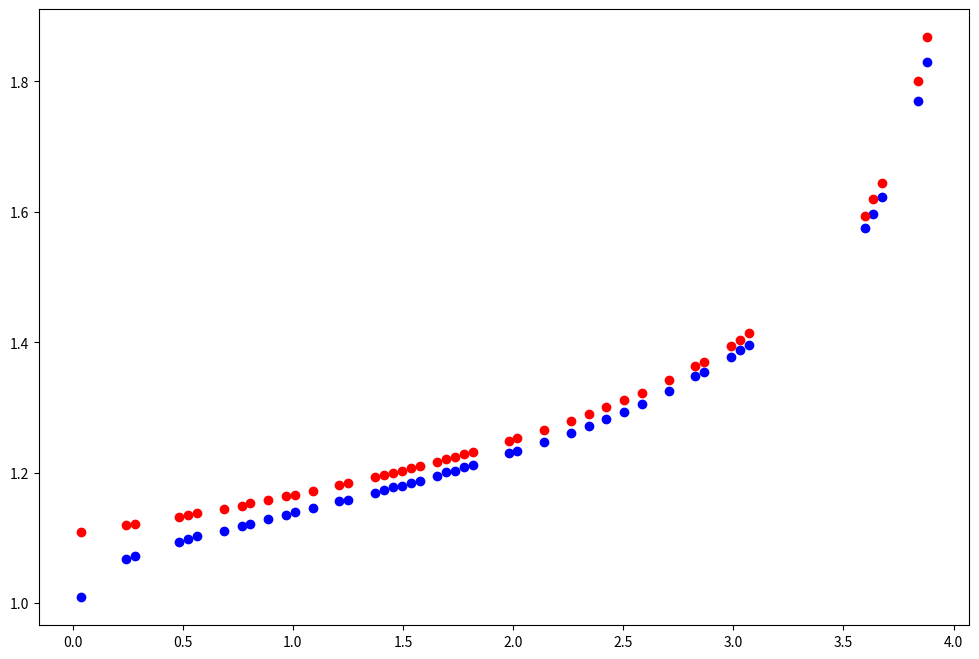

Python code for this plot:
import matplotlib.pyplot as plt
import numpy as np

# Создать графики
def sred(x,y, par):
    y = y[:len(y) - len(y) % par]
    return x[:len(x) - par:par], (np.reshape(y, (len(y) // par, par))).sum(axis=1) / par

# Считаем интеграл
def integral(X,Y):
    iy =[]
    X = np.array(X)
    #print(X[2])
    dx = (X[len(X) - 1] - X[0]) / len(X)
    int_sum = 0
    for y in Y:
        int_sum += y * dx
        iy.append(int_sum)
    return int_sum

E = 3

# Строим периуды
def qraf():
    ans1 = []
    ans2 = []
    ans3 = []
    ans4 = []
    ans = []
    E1 = []
    E2 = []
    E3 = []
    E0 = []
    E_1 = np.linspace(-125 / 16, 4, 100)
    E_2 = np.linspace(4, 10, 100)

    #E_ = np.concatenate((E_1, E_2))
    E_ = np.linspace(-125 / 16, 20 , 500)

    for E in E_:
        ar = []
        delt = 0.001
        prev = -100
        for x_ in np.linspace(-5, 5, 100000):
            if abs(3 * x_ ** 4 - 2 * x_ ** 3 - 9 * x_ ** 2 + 4 - E) < delt and abs(prev - x_) > 0.1:
                ar.append(x_)
                prev = x_
        if len(ar) == 4:

            E1.append(E)
            E0.append(E)
            E0.append(E)
            d1, u1 = ar[0], ar[1]
            d2, u2 = ar[2], ar[3]

            x = np.linspace(d1 + 0.001, u1 - 0.001, 10000)
            y = 2 / (2 * (E - 3 * x ** 4 + 2 * x ** 3 + 9 * x ** 2 - 4)) ** 0.5

            x2 = np.linspace(d2 + 0.001, u2 - 0.001, 10000)
            y2 = 2 / (2 * (E - 3 * x2 ** 4 + 2 * x2 ** 3 + 9 * x2 ** 2 - 4)) ** 0.5
            # print(d,u, len(ar))

            int_s1 = integral(x, y)
            int_s2 = integral(x2, y2)
            ans1.append(int_s1)
            ans2.append(int_s2)
            ans.append(int_s1)
            ans.append(int_s2)

        elif len(ar) == 2:
            E2.append(E)
            E0.append(E)
            d1, u1 = ar[0], ar[1]

            x3 = np.linspace(d1 + 0.001, u1 - 0.001, 10000)
            y3 = 2 / (2 * (E - 3 * x3 ** 4 + 2 * x3 ** 3 + 9 * x3 ** 2 - 4)) ** 0.5

            int_s3 = integral(x3, y3)
            ans3.append(int_s3)
            ans.append(int_s3)

        elif len(ar) == 3:
            E3.append(E)
            E0.append(E)
            d1, u1 = ar[0], ar[2]

            x4 = np.linspace(d1 + 0.001, u1 - 0.001, 10000)
            y4 = 2 / (2 * (E - 3 * x4 ** 4 + 2 * x4 ** 3 + 9 * x4 ** 2 - 4)) ** 0.5

            int_s4 = integral(x4, y4)
            ans4.append(int_s4)
            ans.append(int_s4)

    fig, ((ax1)) = plt.subplots(1, 1, figsize=(12, 8))

    ax1.scatter(E1, ans1, label="ans1",  color='blue')
    ax1.scatter(E1, ans2, label="ans2",  color='red')
    ax1.scatter(E2, ans3, label="ans2", color='black')
    ax1.scatter(E3, ans4, label="ans2",  color='green')
    '''
    ax1.scatter(E0, ans, label="ans2", color='black')
    '''

    plt.show()

def periud(E):
    ar = []
    delt = 0.001
    prev = -100
    for x_ in np.linspace(-5, 5, 100000):
        if abs(3 * x_ ** 4 - 2 * x_ ** 3 - 9 * x_ ** 2 + 4 - E) < delt and abs(prev - x_) > 0.1:
            ar.append(x_)
            prev = x_
    print(len(ar))
    d1, u1 = ar[0], ar[1]
    d2, u2 = ar[2], ar[3]

    x = np.linspace(d1 + 0.001, u1 - 0.001, 10000)
    y = 2 / (2 * (E - 3 * x ** 4 + 2 * x ** 3 + 9 * x ** 2 - 4)) ** 0.5

    x2 = np.linspace(d2 + 0.001, u2 - 0.001, 10000)
    y2 = 2 / (2 * (E - 3 * x2 ** 4 + 2 * x2 ** 3 + 9 * x2 ** 2 - 4)) ** 0.5

    print('Периуд левой ямы',integral(x, y))
    print()
    print('Периуд правой ямы', integral(x2, y2))

def qraf2():
    ans1 = []
    ans2 = []
    E0 = []

    E_ = np.linspace(-0.001, 4 , 100)

    for E in E_:
        ar = []
        delt = 0.001
        prev = -100
        for x_ in np.linspace(-5, 5, 100000):
            if abs(3 * x_ ** 4 - 2 * x_ ** 3 - 9 * x_ ** 2 + 4 - E) < delt and abs(prev - x_) > 0.1:
                ar.append(x_)
                prev = x_
        if len(ar) == 4:
            E0.append(E)
            d1, u1 = ar[0], ar[1]
            d2, u2 = ar[2], ar[3]

            x = np.linspace(d1 + 0.001, u1 - 0.001, 10000)
            y = 2 / (2 * (E - 3 * x ** 4 + 2 * x ** 3 + 9 * x ** 2 - 4)) ** 0.5

            x2 = np.linspace(d2 + 0.001, u2 - 0.001, 10000)
            y2 = 2 / (2 * (E - 3 * x2 ** 4 + 2 * x2 ** 3 + 9 * x2 ** 2 - 4)) ** 0.5
            # print(d,u, len(ar))

            int_s1 = integral(x, y)
            int_s2 = integral(x2, y2)
            ans1.append(int_s1)
            ans2.append(int_s2)

    fig, ((ax1)) = plt.subplots(1, 1, figsize=(12, 8))

    ax1.scatter(E0, ans1, label="ans1",  color='blue')
    ax1.scatter(E0, ans2, label="ans2",  color='red')

    plt.show()

def qraf3():
    ans = []
    E = []

    E_ = np.linspace(3.99, 100 , 600)

    for E in E_:
        ar = []
        delt = 0.001
        prev = -100
        for x_ in np.linspace(-5, 5, 100000):
            if abs(3 * x_ ** 4 - 2 * x_ ** 3 - 9 * x_ ** 2 + 4 - E) < delt and abs(prev - x_) > 0.1:
                ar.append(x_)
                prev = x_

        if len(ar) == 2:
            E.append(E)
            d1, u1 = ar[0], ar[1]

            x3 = np.linspace(d1 + 0.001, u1 - 0.001, 10000)
            y3 = 2 / (2 * (E - 3 * x3 ** 4 + 2 * x3 ** 3 + 9 * x3 ** 2 - 4)) ** 0.5

            int_s3 = integral(x3, y3)
            ans.append(int_s3)


    fig, ((ax1)) = plt.subplots(1, 1, figsize=(12, 8))

    ax1.scatter(E, ans, label="ans1",  color='blue')

    plt.show()

E = 3

periud(E)

qraf2()
